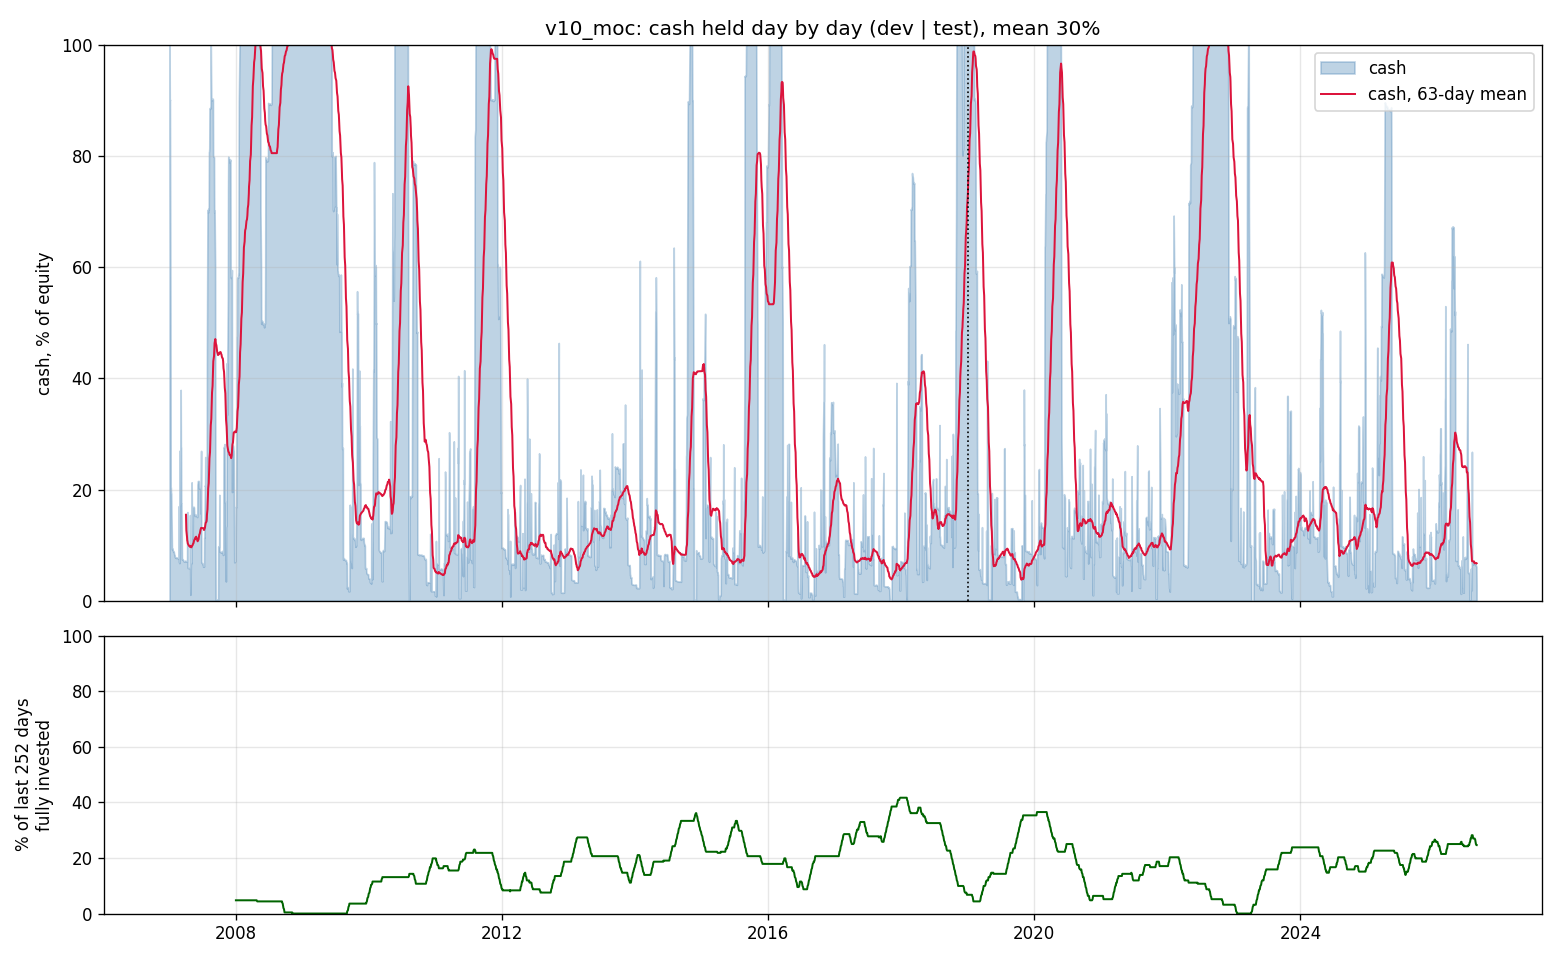

Source data for this figure (header and first rows):
date, cash_fraction
2007-01-03, 1.0
2007-01-04, 0.9001
2007-01-05, 0.9016
2007-01-08, 0.5031
2007-01-09, 0.204
2007-01-10, 0.2039
2007-01-11, 0.1926
2007-01-12, 0.1925
2007-01-16, 0.09237
2007-01-17, 0.0926
2007-01-18, 0.09418
2007-01-19, 0.09385
2007-01-22, 0.08901
2007-01-23, 0.08862
2007-01-24, 0.08834
2007-01-25, 0.08873
2007-01-26, 0.08846
2007-01-29, 0.08221
2007-01-30, 0.08221
2007-01-31, 0.08174
2007-02-01, 0.07817
2007-02-02, 0.07801
2007-02-05, 0.07815
2007-02-06, 0.07735
2007-02-07, 0.07694
2007-02-08, 0.07689
2007-02-09, 0.07761
2007-02-12, 0.07787
2007-02-13, 0.07714
2007-02-14, 0.07695
2007-02-15, 0.07677
2007-02-16, 0.07688
2007-02-20, 0.07571
2007-02-21, 0.07627
2007-02-22, 0.1701
2007-02-23, 0.07019
2007-02-26, 0.06757
2007-02-27, 0.06958
2007-02-28, 0.2704
2007-03-01, 0.1711
2007-03-02, 0.1736
2007-03-05, 0.3793
2007-03-06, 0.2763
2007-03-07, 0.276
2007-03-08, 0.1749
2007-03-09, 0.175
2007-03-12, 0.07417
2007-03-13, 0.07488
2007-03-14, 0.07484
2007-03-15, 0.07437
2007-03-16, 0.07474
2007-03-19, 0.07233
2007-03-20, 0.07194
2007-03-21, 0.07102
2007-03-22, 0.0709
2007-03-23, 0.0704
2007-03-26, 0.07054
2007-03-27, 0.07127
2007-03-28, 0.07213
2007-03-29, 0.07216
... 4,882 more rows
